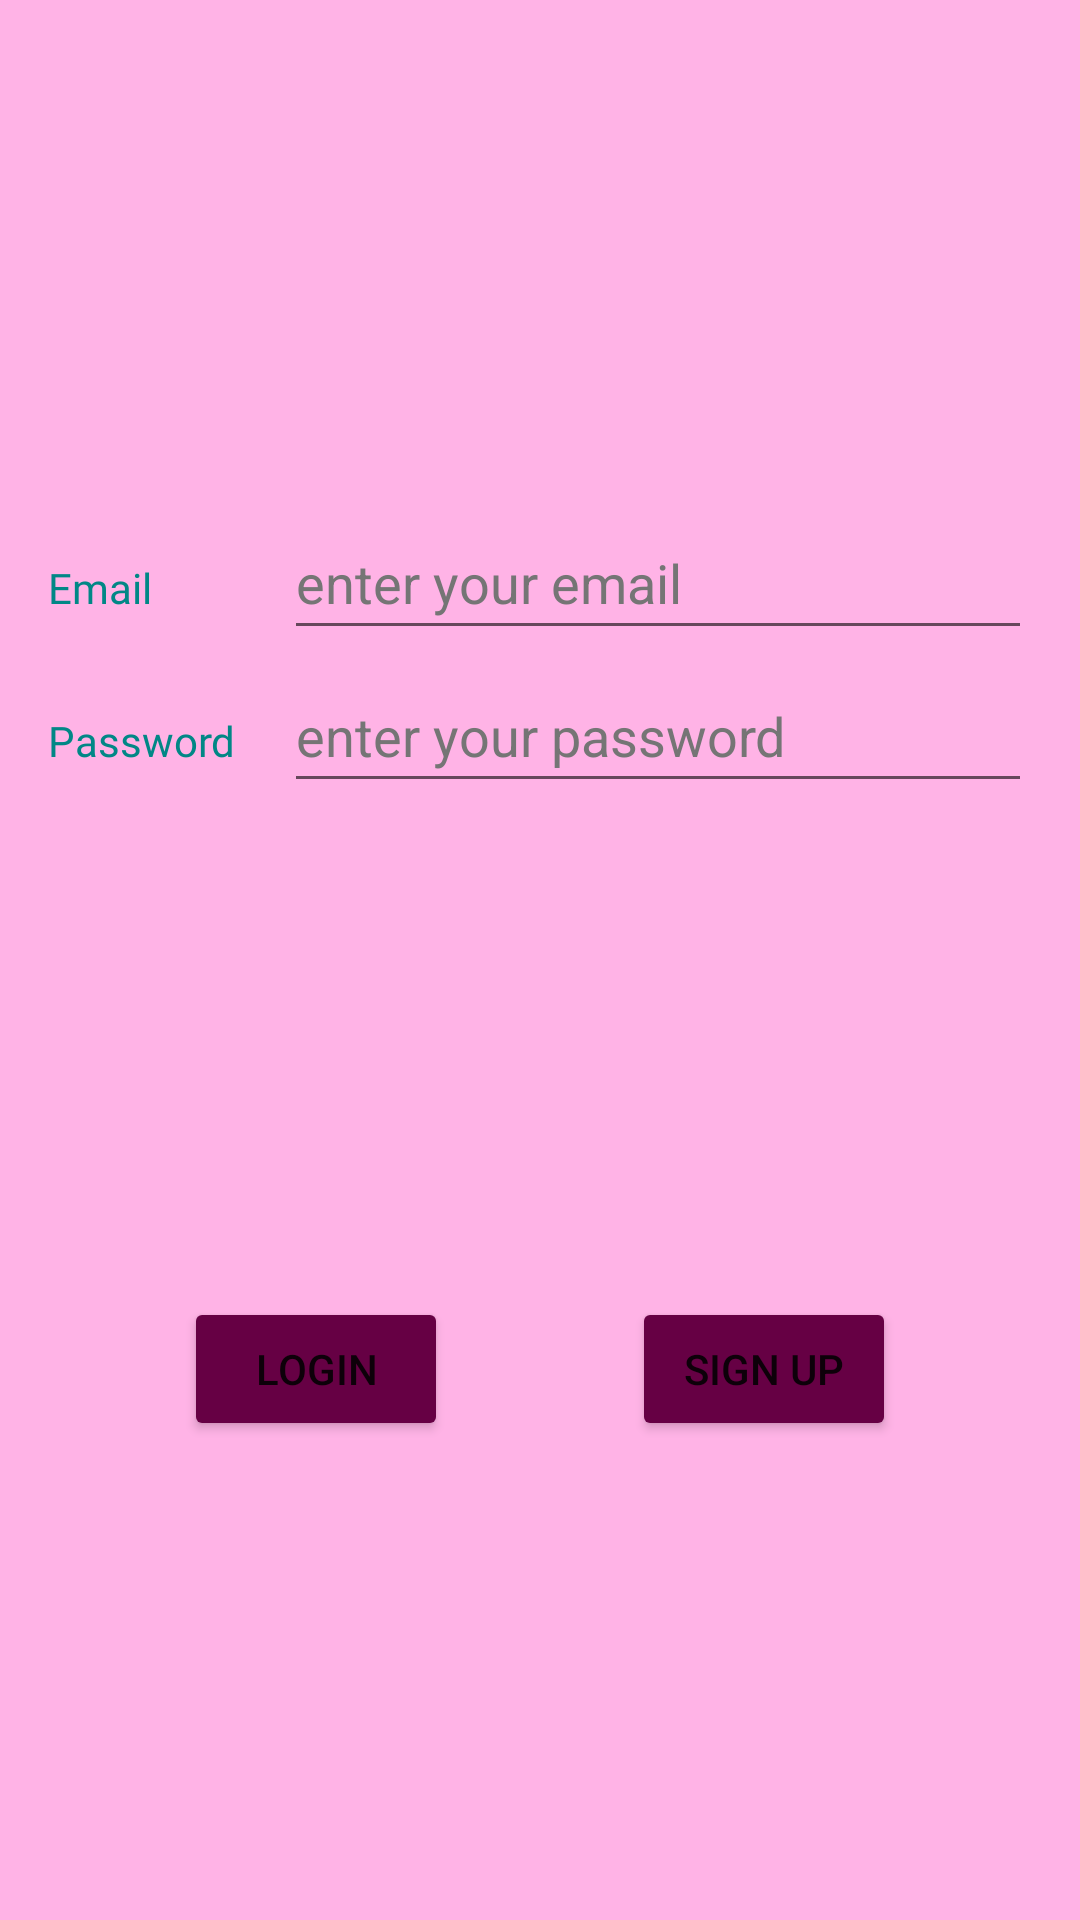

Produce the Android XML layout that renders to this screen, including the resource entries it uses.
<!-- AndroidManifest.xml: application theme Theme.TheShoe -->
<!-- res/layout/fragment_login.xml -->
<?xml version="1.0" encoding="utf-8"?>
<layout xmlns:android="http://schemas.android.com/apk/res/android"
    xmlns:app="http://schemas.android.com/apk/res-auto"
    xmlns:tools="http://schemas.android.com/tools">

    <data>

    </data>

    <androidx.constraintlayout.widget.ConstraintLayout
        android:layout_width="match_parent"
        android:layout_height="match_parent"
        tools:context=".Login">

        <TextView
            android:id="@+id/email"
            style="@style/texts"
            android:layout_width="wrap_content"
            android:layout_height="wrap_content"
            android:layout_marginStart="16dp"
            android:text="@string/email"
            app:layout_constraintBottom_toBottomOf="parent"
            app:layout_constraintStart_toStartOf="parent"
            app:layout_constraintTop_toTopOf="parent"
            app:layout_constraintVertical_bias="0.3" />

        <EditText
            android:id="@+id/editTextTextEmailAddress"
            android:layout_width="0dp"
            android:layout_height="wrap_content"
            android:layout_marginEnd="16dp"
            android:hint="@string/email_hint"
            android:inputType="textEmailAddress"
            android:minHeight="48dp"
            android:textColorHint="#757575"
            app:layout_constraintBaseline_toBaselineOf="@+id/email"
            app:layout_constraintEnd_toEndOf="parent"
            app:layout_constraintStart_toStartOf="@+id/editTextTextPassword" />

        <TextView
            android:id="@+id/password"
            style="@style/texts"
            android:layout_width="wrap_content"
            android:layout_height="wrap_content"
            android:layout_marginTop="32dp"
            android:text="@string/password"
            app:layout_constraintStart_toStartOf="@+id/email"
            app:layout_constraintTop_toBottomOf="@+id/email" />

        <EditText
            android:id="@+id/editTextTextPassword"
            android:layout_width="0dp"
            android:layout_height="wrap_content"
            android:layout_marginStart="16dp"
            android:layout_marginEnd="16dp"
            android:hint="@string/password_hint"
            android:inputType="textPassword"
            android:minHeight="48dp"
            android:textColorHint="#757575"
            app:layout_constraintBaseline_toBaselineOf="@id/password"
            app:layout_constraintEnd_toEndOf="parent"
            app:layout_constraintStart_toEndOf="@id/password" />


        <Button
            android:id="@+id/login_button"
            style="@style/buttons"
            android:layout_width="wrap_content"
            android:layout_height="wrap_content"
            android:layout_marginTop="16dp"
            android:text="@string/log_in"
            app:layout_constraintBottom_toBottomOf="parent"
            app:layout_constraintEnd_toStartOf="@+id/signup_button"
            app:layout_constraintStart_toStartOf="parent"
            app:layout_constraintTop_toBottomOf="@+id/password" />

        <Button
            android:id="@+id/signup_button"
            style="@style/buttons"
            android:layout_width="wrap_content"
            android:layout_height="wrap_content"
            android:text="@string/sign_up"
            app:layout_constraintBaseline_toBaselineOf="@+id/login_button"
            app:layout_constraintEnd_toEndOf="parent"
            app:layout_constraintStart_toEndOf="@+id/login_button" />


    </androidx.constraintlayout.widget.ConstraintLayout>
</layout>
<!-- resources referenced by this layout -->
<resources>
  <string name="email">Email</string>
  <string name="email_hint">enter your email</string>
  <string name="log_in">Login</string>
  <string name="password">Password</string>
  <string name="password_hint">enter your password</string>
  <string name="sign_up">Sign up</string>
  <style name="buttons">
          <item name="android:backgroundTint">@color/dark_red</item>
  
      </style>
  <style name="texts">
          <item name="android:fontFamily">@font/amiri_bold_italic</item>
          <item name="android:textSize">@dimen/text_size</item>
          <item name="android:textColor">@color/teal_700</item>
      </style>
  <style name="Theme.TheShoe" parent="Theme.MaterialComponents.DayNight.DarkActionBar">
          
          <item name="colorPrimary">@color/purple_500</item>
          <item name="colorPrimaryVariant">@color/purple_700</item>
          <item name="colorOnPrimary">@color/white</item>
          
          <item name="colorSecondary">@color/teal_200</item>
          <item name="colorSecondaryVariant">@color/teal_700</item>
          <item name="colorOnSecondary">@color/white</item>
          
          <item name="android:statusBarColor">?attr/colorPrimaryVariant</item>
          
          <item name="android:windowBackground">@color/off_red</item>
      </style>
  <color name="dark_red">#660044</color>
  <color name="teal_700">#FF018786</color>
  <color name="purple_500">#FF6200EE</color>
  <color name="purple_700">#FF3700B3</color>
  <color name="white">#FFFFFFFF</color>
  <color name="teal_200">#FF03DAC5</color>
  <color name="off_red">#ffb3e6</color>
</resources>
